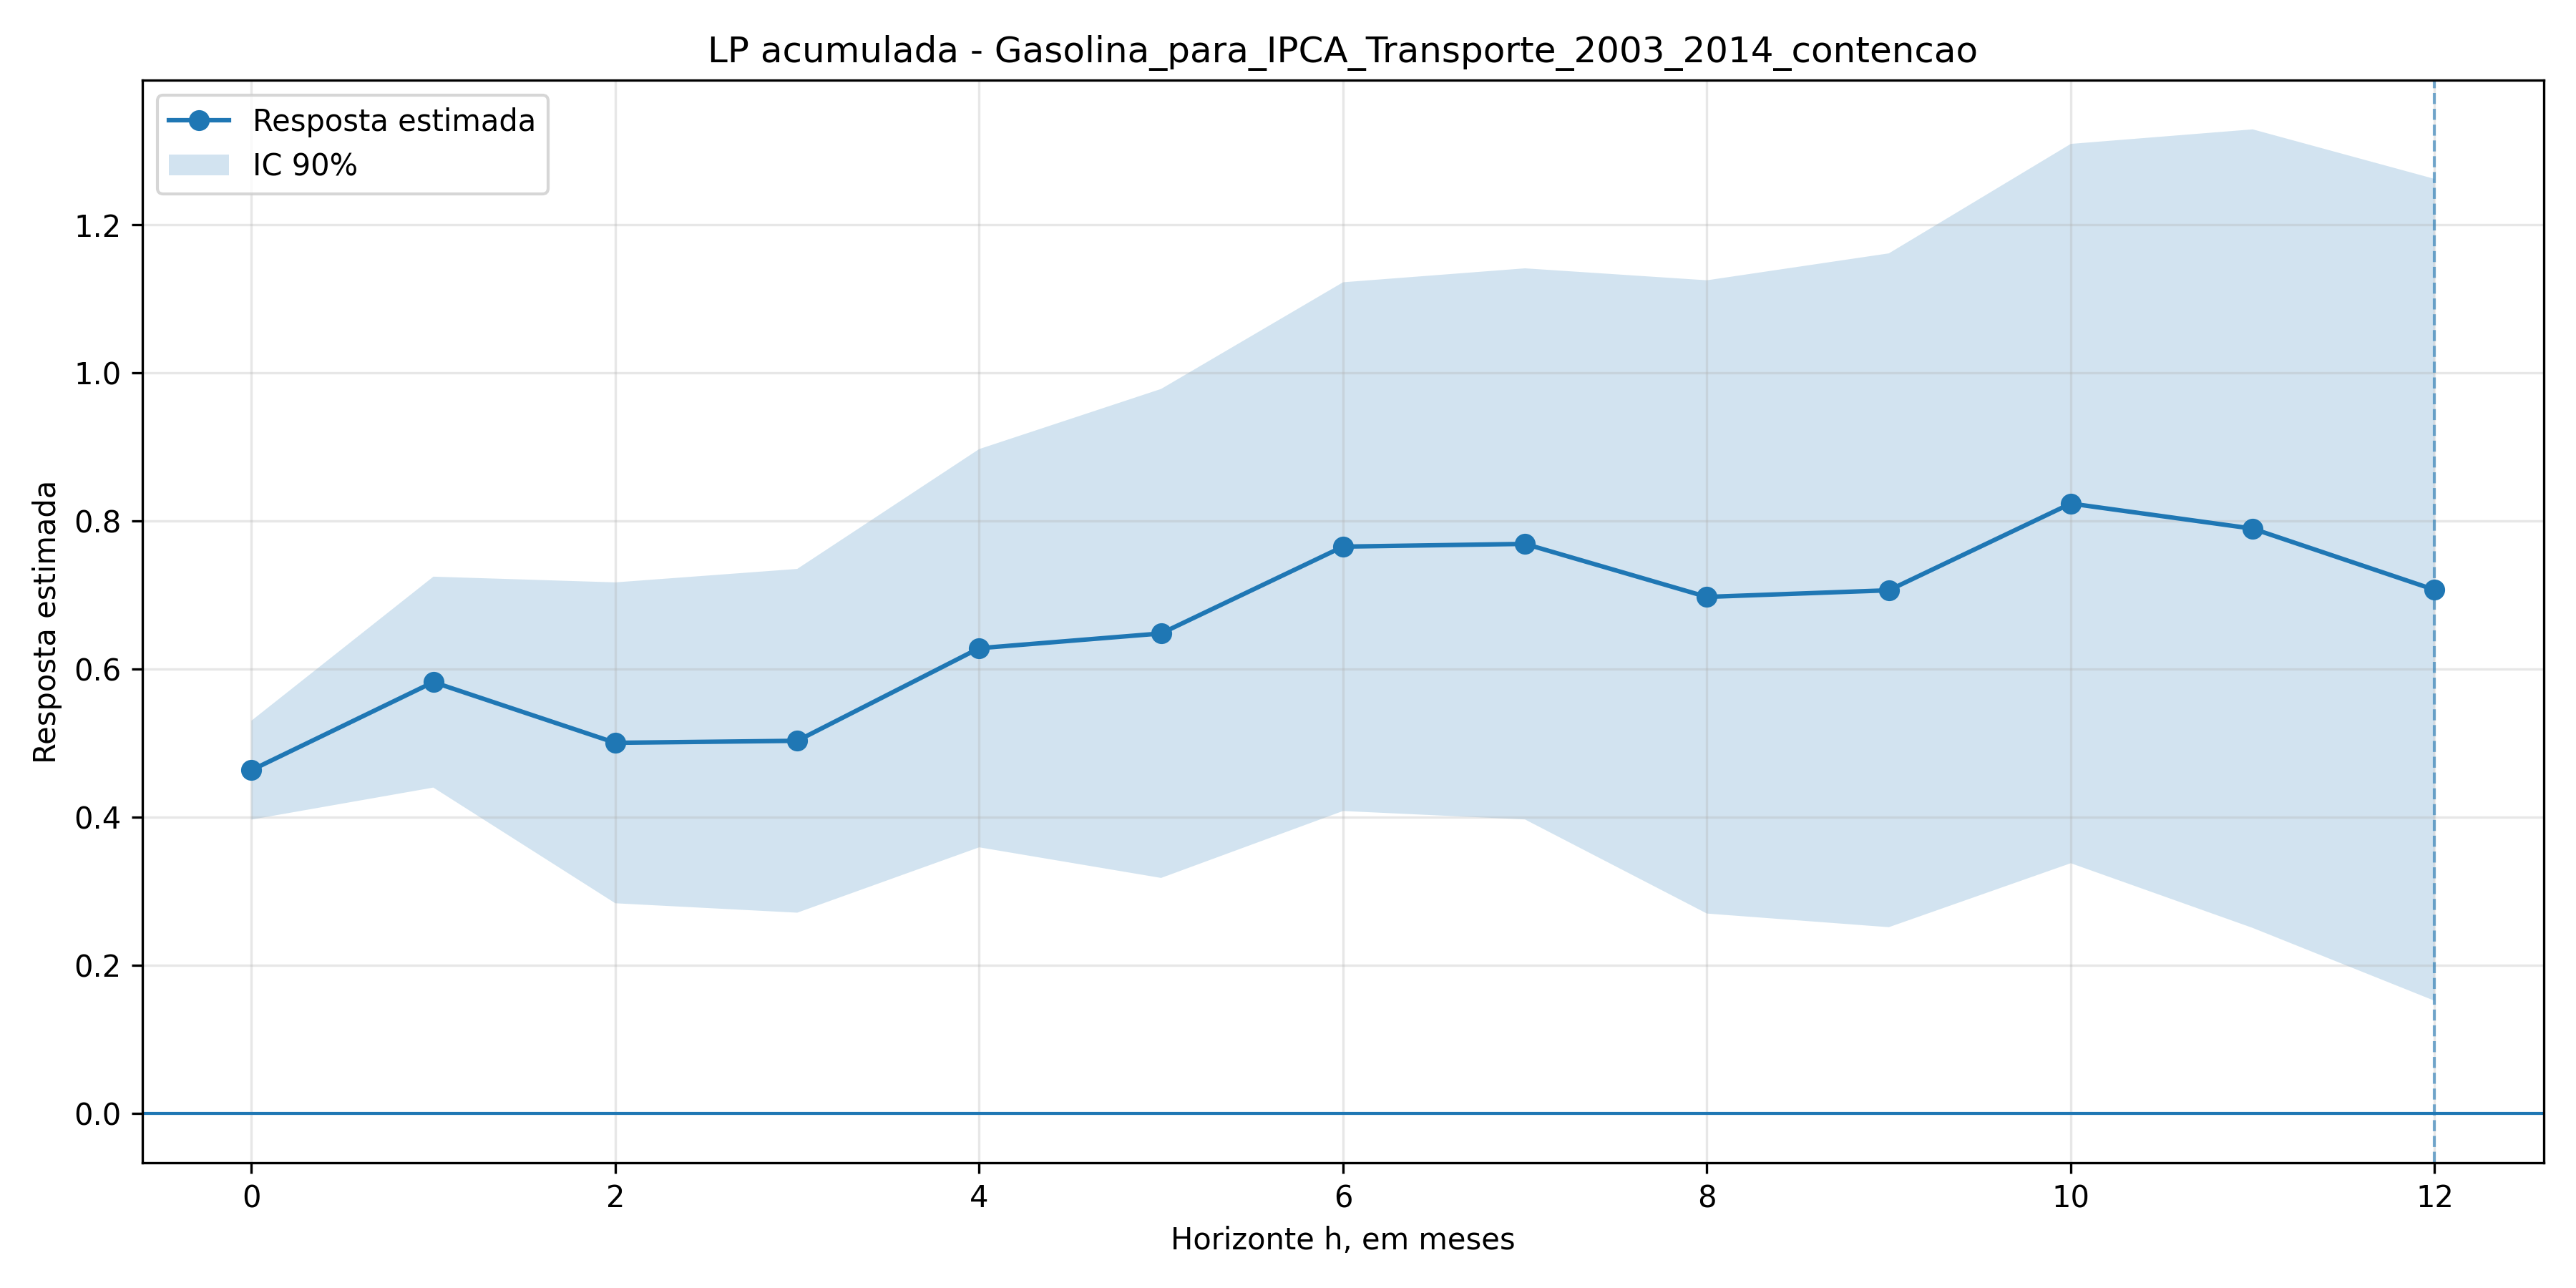

The file beside this chart, header and first rows:
h, coef, se, t, pvalor, ci_low, ci_high, nobs
0, 0.4638, 0.04057, 11.43, 2.9283204174590067e-30, 0.3971, 0.5305, 140
1, 0.5826, 0.08654, 6.732, 1.6703248850141465e-11, 0.4403, 0.725, 139
2, 0.5007, 0.1317, 3.802, 0.0001433, 0.2841, 0.7173, 138
3, 0.5034, 0.1411, 3.569, 0.0003588, 0.2714, 0.7354, 137
4, 0.6284, 0.1634, 3.846, 0.0001203, 0.3596, 0.8972, 136
5, 0.6483, 0.2006, 3.231, 0.001233, 0.3183, 0.9784, 135
6, 0.7655, 0.217, 3.528, 0.000418, 0.4086, 1.122, 134
7, 0.7692, 0.2261, 3.402, 0.0006701, 0.3972, 1.141, 133
8, 0.6976, 0.2598, 2.685, 0.007257, 0.2702, 1.125, 132
9, 0.7066, 0.2765, 2.556, 0.0106, 0.2518, 1.161, 131
10, 0.8237, 0.2952, 2.791, 0.005262, 0.3381, 1.309, 130
11, 0.7898, 0.3277, 2.41, 0.01594, 0.2508, 1.329, 129
12, 0.7072, 0.3372, 2.097, 0.036, 0.1524, 1.262, 128
